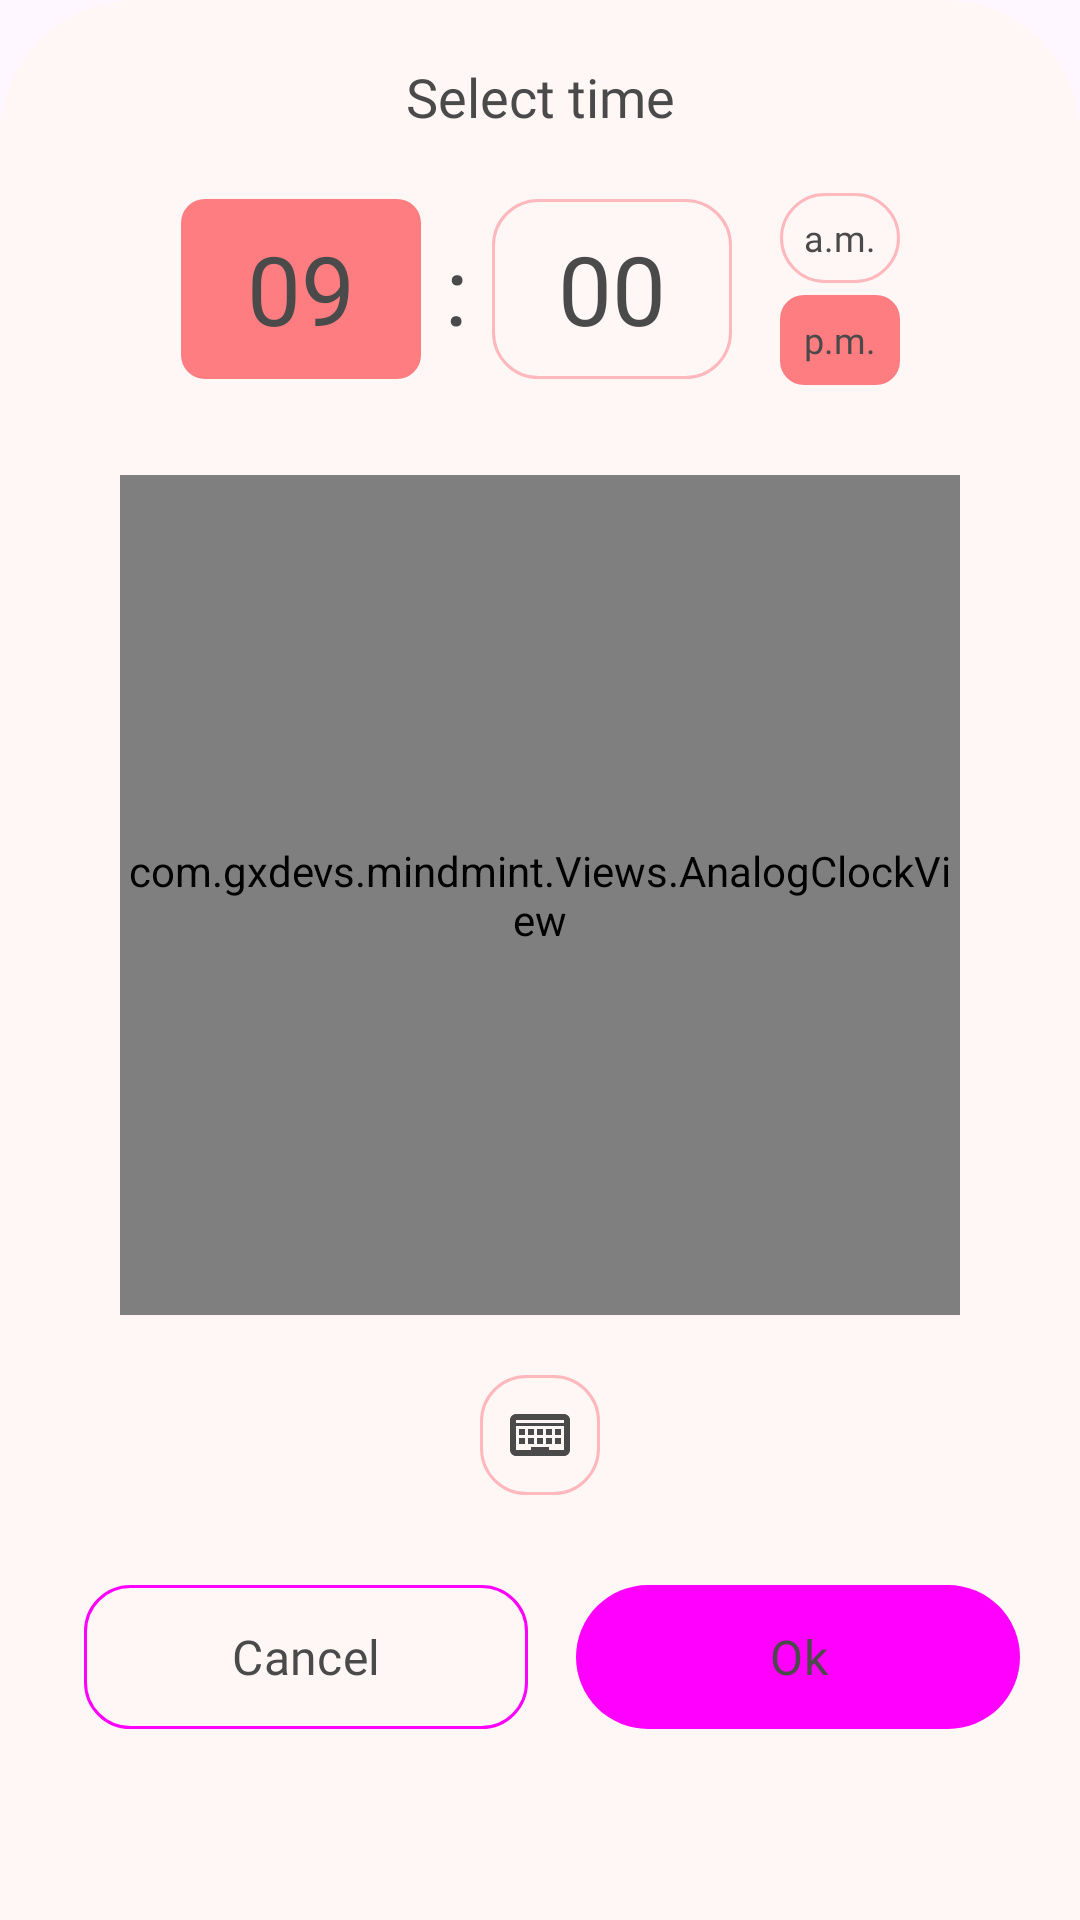

This screen was rendered from an Android layout file. Write that file and the resources it references.
<!-- AndroidManifest.xml: application theme Theme.NoScroll -->
<!-- res/layout/dialog_time_picker.xml -->
<?xml version="1.0" encoding="utf-8"?>
<androidx.constraintlayout.widget.ConstraintLayout xmlns:android="http://schemas.android.com/apk/res/android"
    xmlns:app="http://schemas.android.com/apk/res-auto"
    android:layout_width="match_parent"
    android:layout_height="wrap_content"
    android:background="@drawable/bottom_sheet_shape"
    android:padding="20dp">

    
    <TextView
        android:id="@+id/titleText"
        android:layout_width="wrap_content"
        android:layout_height="wrap_content"
        android:fontFamily="@font/poppins_semibold"
        android:text="Select time"
        android:textColor="?attr/tintGlobalColor"
        android:textSize="18sp"
        app:layout_constraintEnd_toEndOf="parent"
        app:layout_constraintStart_toStartOf="parent"
        app:layout_constraintTop_toTopOf="parent" />

    
    <LinearLayout
        android:id="@+id/digitalTimeDisplay"
        android:layout_width="wrap_content"
        android:layout_height="wrap_content"
        android:layout_marginTop="20dp"
        android:gravity="center"
        android:orientation="horizontal"
        app:layout_constraintEnd_toEndOf="parent"
        app:layout_constraintStart_toStartOf="parent"
        app:layout_constraintTop_toBottomOf="@+id/titleText">

        
        <TextView
            android:id="@+id/hourDisplay"
            android:layout_width="80dp"
            android:layout_height="60dp"
            android:background="@drawable/time_picker_selected_bg"
            android:fontFamily="@font/poppins_semibold"
            android:gravity="center"
            android:text="09"
            android:textColor="?attr/tintGlobalColor"
            android:textSize="32sp" />

        
        <TextView
            android:layout_width="wrap_content"
            android:layout_height="wrap_content"
            android:layout_marginHorizontal="8dp"
            android:fontFamily="@font/poppins_semibold"
            android:text=":"
            android:textColor="?attr/tintGlobalColor"
            android:textSize="32sp" />

        
        <TextView
            android:id="@+id/minuteDisplay"
            android:layout_width="80dp"
            android:layout_height="60dp"
            android:background="@drawable/background_outline"
            android:fontFamily="@font/poppins_semibold"
            android:gravity="center"
            android:text="00"
            android:textColor="?attr/tintGlobalColor"
            android:textSize="32sp" />

        
        <LinearLayout
            android:id="@+id/amPmToggle"
            android:layout_width="wrap_content"
            android:layout_height="wrap_content"
            android:layout_marginStart="16dp"
            android:orientation="vertical">

            <TextView
                android:id="@+id/amButton"
                android:layout_width="40dp"
                android:layout_height="30dp"
                android:background="@drawable/background_outline"
                android:clickable="true"
                android:focusable="true"
                android:fontFamily="@font/inter18regular"
                android:gravity="center"
                android:text="a.m."
                android:textColor="?attr/tintGlobalColor"
                android:textSize="12sp" />

            <TextView
                android:id="@+id/pmButton"
                android:layout_width="40dp"
                android:layout_height="30dp"
                android:layout_marginTop="4dp"
                android:background="@drawable/time_picker_selected_bg"
                android:clickable="true"
                android:focusable="true"
                android:fontFamily="@font/inter18regular"
                android:gravity="center"
                android:text="p.m."
                android:textColor="?attr/tintGlobalColor"
                android:textSize="12sp" />

        </LinearLayout>

    </LinearLayout>

    
    <FrameLayout
        android:id="@+id/analogClockContainer"
        android:layout_width="280dp"
        android:layout_height="280dp"
        android:layout_marginTop="30dp"
        app:layout_constraintEnd_toEndOf="parent"
        app:layout_constraintStart_toStartOf="parent"
        app:layout_constraintTop_toBottomOf="@+id/digitalTimeDisplay">

        
        <View
            android:layout_width="match_parent"
            android:layout_height="match_parent"
            android:background="@drawable/clock_background" />

        
        <com.gxdevs.mindmint.Views.AnalogClockView
            android:id="@+id/analogClock"
            android:layout_width="match_parent"
            android:layout_height="match_parent" />

    </FrameLayout>

    
    <ImageView
        android:id="@+id/keyboardToggle"
        android:layout_width="40dp"
        android:layout_height="40dp"
        android:layout_marginTop="20dp"
        android:background="@drawable/background_outline"
        android:importantForAccessibility="no"
        android:padding="8dp"
        android:src="@drawable/ic_keyboard"
        app:layout_constraintEnd_toEndOf="parent"
        app:layout_constraintStart_toStartOf="parent"
        app:layout_constraintTop_toBottomOf="@+id/analogClockContainer"
        app:tint="?attr/tintGlobalColor" />

    
    <LinearLayout
        style="?android:attr/buttonBarStyle"
        android:layout_width="match_parent"
        android:layout_height="wrap_content"
        android:layout_marginTop="30dp"
        android:orientation="horizontal"
        app:layout_constraintTop_toBottomOf="@+id/keyboardToggle">

        <Button
            android:id="@+id/cancelButton"
            style="?android:attr/buttonBarButtonStyle"
            android:layout_width="0dp"
            android:layout_height="48dp"
            android:layout_marginEnd="8dp"
            android:layout_weight="1"
            android:background="@drawable/background_outline"
            android:fontFamily="@font/inter18regular"
            android:text="@string/cancel"
            android:textColor="?attr/tintGlobalColor"
            android:textSize="16sp" />

        <Button
            android:id="@+id/okButton"
            style="?android:attr/buttonBarButtonStyle"
            android:layout_width="0dp"
            android:layout_height="48dp"
            android:layout_marginStart="8dp"
            android:layout_weight="1"
            android:background="@drawable/button_pill_bg"
            android:fontFamily="@font/inter18regular"
            android:text="@string/ok"
            android:textColor="?attr/tintGlobalColor"
            android:textSize="16sp" />

    </LinearLayout>

</androidx.constraintlayout.widget.ConstraintLayout>
<!-- resources referenced by this layout -->
<resources>
  <!-- drawable background_outline (drawable) -->
  <?xml version="1.0" encoding="utf-8"?>
  <selector xmlns:android="http://schemas.android.com/apk/res/android">
      <item>
          <shape android:shape="rectangle">
              <solid android:color="@color/transparent" />
              <stroke android:color="?attr/embeddedCards" android:width="1dp"/>
              <corners android:radius="15dp"/>
          </shape>
      </item>
  </selector>
  <!-- drawable bottom_sheet_shape (drawable) -->
  <?xml version="1.0" encoding="utf-8"?>
  <shape xmlns:android="http://schemas.android.com/apk/res/android"
      android:shape="rectangle">
      <corners
          android:topLeftRadius="45dp"
          android:topRightRadius="45dp"
          android:bottomRightRadius="0dp"
          android:bottomLeftRadius="0dp" />
      <solid android:color="?attr/secondaryColor" />
  </shape>
  <!-- drawable button_pill_bg (drawable) -->
  <?xml version="1.0" encoding="utf-8"?>
  <shape xmlns:android="http://schemas.android.com/apk/res/android"
      android:shape="rectangle">
      <solid android:color="@color/accentColor"/>
      <corners android:radius="100dp" />
      <padding
          android:left="10dp"
          android:top="2dp"
          android:right="10dp" />
  </shape>
  <!-- drawable clock_background (drawable) -->
  <?xml version="1.0" encoding="utf-8"?>
  <shape xmlns:android="http://schemas.android.com/apk/res/android"
      android:shape="oval">
      <solid android:color="@color/sexyGrey" />
      <stroke
          android:width="1dp"
          android:color="@color/sexyGrey" />
  </shape>
  <!-- drawable ic_keyboard (drawable) -->
  <?xml version="1.0" encoding="utf-8"?>
  <vector xmlns:android="http://schemas.android.com/apk/res/android"
      android:width="24dp"
      android:height="24dp"
      android:viewportWidth="24"
      android:viewportHeight="24">
      <path
          android:fillColor="@android:color/white"
          android:pathData="M20,5H4C2.9,5 2,5.9 2,7v10c0,1.1 0.9,2 2,2h16c1.1,0 2,-0.9 2,-2V7C22,5.9 21.1,5 20,5zM20,17H4V9h16V17zM20,8H4V7h16V8zM5,10h2v2H5V10zM8,10h2v2H8V10zM11,10h2v2h-2V10zM14,10h2v2h-2V10zM17,10h2v2h-2V10zM5,13h2v2H5V13zM8,13h2v2H8V13zM11,13h2v2h-2V13zM14,13h2v2h-2V13zM17,13h2v2h-2V13zM9,16h6v1H9V16z" />
  </vector>
  <!-- drawable time_picker_selected_bg (drawable) -->
  <?xml version="1.0" encoding="utf-8"?>
  <shape xmlns:android="http://schemas.android.com/apk/res/android"
      android:shape="rectangle">
      <solid android:color="@color/brainColor" />
      <corners android:radius="8dp" />
  </shape>
  <string name="cancel">Cancel</string>
  <string name="ok">Ok</string>
  <style name="Theme.NoScroll" parent="Theme.Material3.DayNight.NoActionBar">
          <item name="tintGlobalColor">#4a4a4a</item>
          <item name="globalBg">#FFFDF7</item>
          <item name="secondaryColor">#FFF6F6</item>
          <item name="switchTrack">#FFB8BC</item>
          <item name="switchThumb">#FFF6F6</item>
          <item name="embeddedCards">#FFB8BC</item>
      </style>
  <color name="transparent">#00000000</color>
  <color name="accentColor">#0FB198</color>
  <color name="sexyGrey">#283039</color>
  <color name="brainColor">#FD7D81</color>
</resources>
